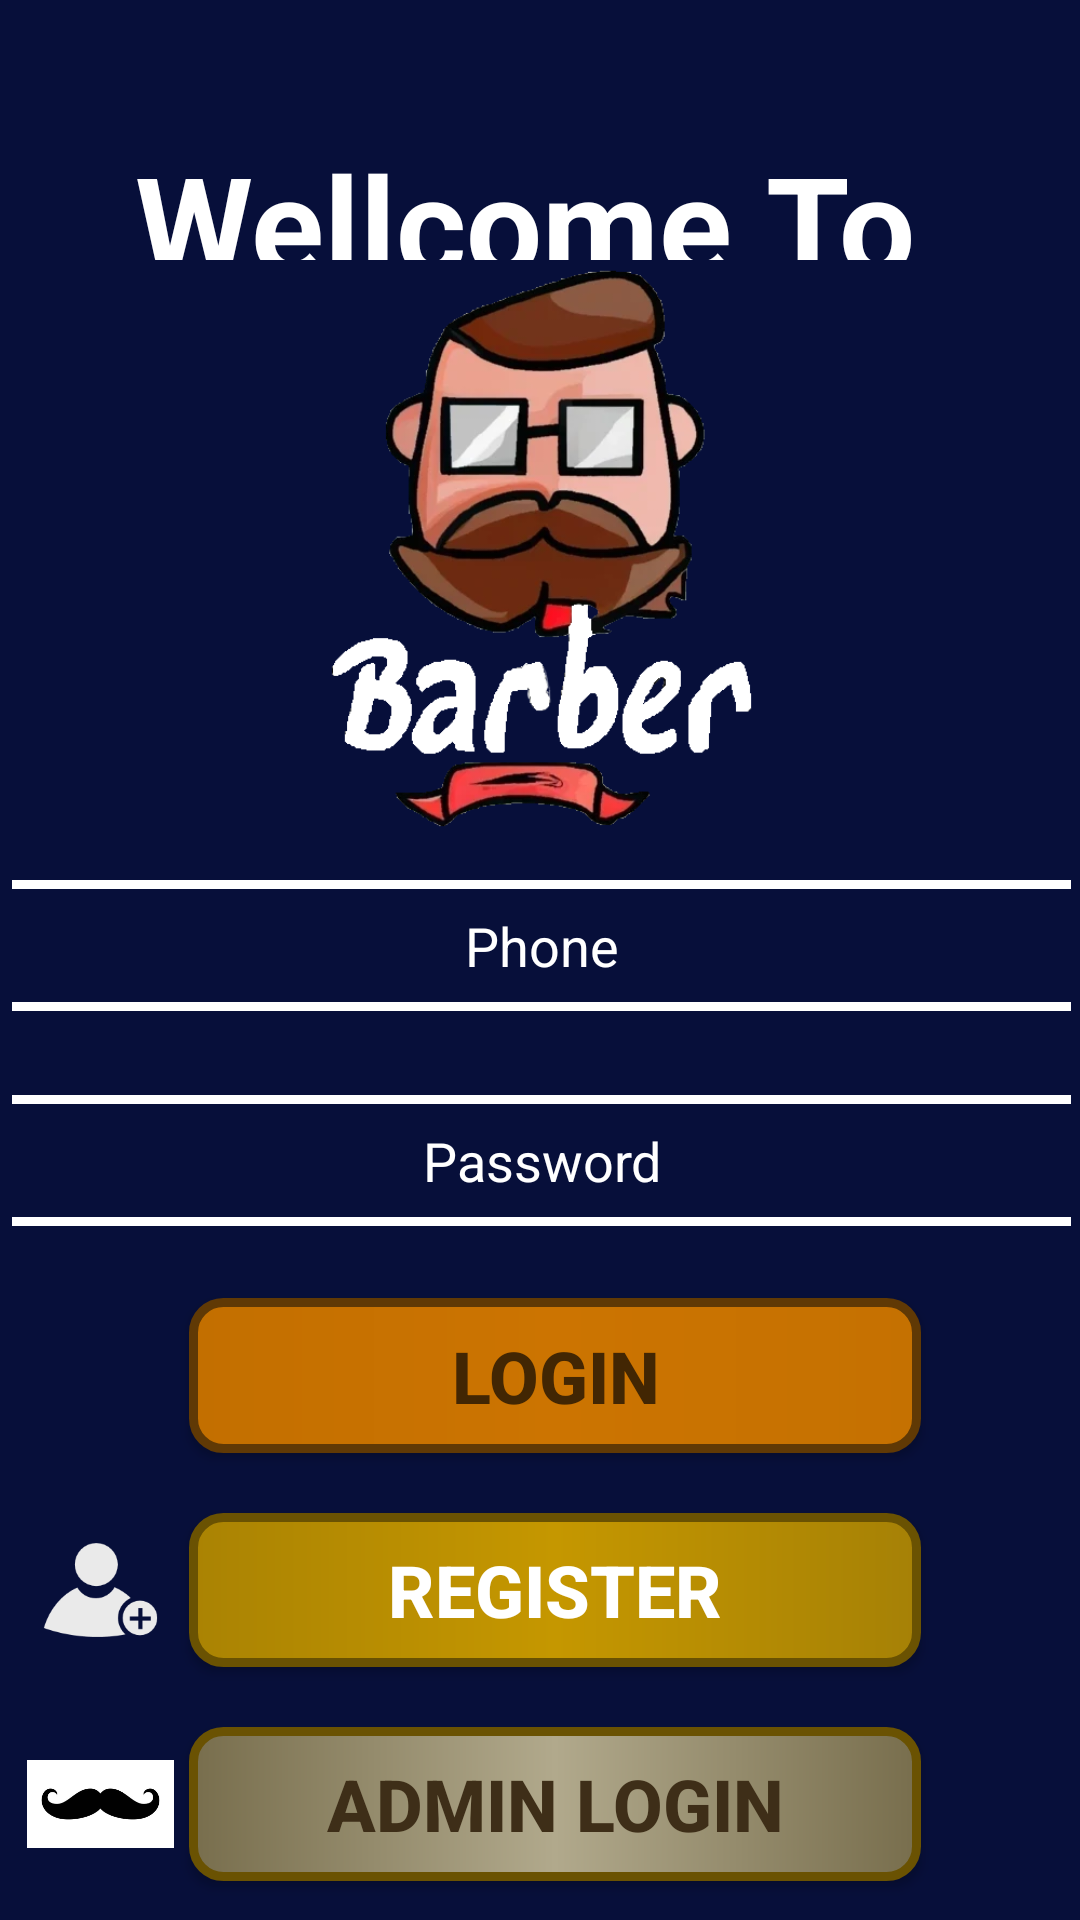

Layout XML and referenced resources for this Android screen:
<!-- AndroidManifest.xml: application theme Theme.Scudle_Sapar -->
<!-- res/layout/fragment_reg_log.xml -->
<?xml version="1.0" encoding="utf-8"?>
<androidx.constraintlayout.widget.ConstraintLayout xmlns:android="http://schemas.android.com/apk/res/android"
    xmlns:app="http://schemas.android.com/apk/res-auto"
    xmlns:tools="http://schemas.android.com/tools"
    android:layout_width="match_parent"
    android:layout_height="match_parent"
    android:layout_centerVertical="true"
    android:background="@drawable/dialog_dark_blue"
    android:orientation="vertical"
    android:textAlignment="center"
    tools:context=".activitys.FragmentRegLog">

    <LinearLayout
        android:layout_width="match_parent"
        android:layout_height="match_parent"
        android:layout_marginStart="2dp"
        android:layout_marginTop="2dp"
        android:layout_marginEnd="1dp"
        android:layout_marginBottom="1dp"
        android:orientation="vertical"
        app:layout_constraintBottom_toBottomOf="parent"
        app:layout_constraintEnd_toEndOf="parent"
        app:layout_constraintStart_toStartOf="parent"
        app:layout_constraintTop_toTopOf="parent">

        <TextView
            android:id="@+id/textView2"
            android:layout_width="match_parent"
            android:layout_height="match_parent"
            android:layout_marginTop="40dp"
            android:layout_weight="1"
            android:text="Wellcome To "
            android:textAlignment="center"
            android:textColor="@color/white"
            android:textSize="45sp"
            android:textStyle="bold" />

        <ImageView
            android:id="@+id/imageView2"
            android:layout_width="match_parent"
            android:layout_height="match_parent"
            android:layout_weight="0.8"
            android:src="@drawable/myapplogo" />

        <LinearLayout
            android:layout_width="match_parent"
            android:layout_height="match_parent"
            android:layout_weight="0.5"
            android:orientation="vertical">

            <EditText
                android:id="@+id/Phone_textLogPage"
                android:layout_width="392dp"
                android:layout_height="match_parent"
                android:layout_margin="14dp"
                android:layout_marginStart="0dp"
                android:layout_weight="1"
                android:layout_gravity="center"
                android:background="@drawable/white_frame"
                android:ems="10"
                android:hint="Phone"
                android:inputType="phone"
                android:text=""
                android:textAlignment="center"
                android:textColor="@color/white"
                android:textColorHint="#FFFFFF" />

            <EditText
                android:id="@+id/PassRegLogPage"
                android:layout_width="390dp"
                android:layout_height="match_parent"
                android:layout_margin="14dp"
                android:layout_marginStart="0dp"
                android:layout_weight="1"
                android:background="@drawable/white_frame"
                android:ems="10"
                android:hint="Password"
                android:layout_gravity="center"
                android:inputType="numberPassword"
                android:text=""
                android:textAlignment="center"
                android:textColor="@color/white"
                android:textColorHint="#FFFFFF" />

            <LinearLayout
                android:layout_width="match_parent"
                android:layout_height="match_parent"
                android:layout_weight="1"
                android:orientation="horizontal">

                <ImageView
                    android:id="@+id/imageView5"
                    android:layout_width="match_parent"
                    android:layout_height="match_parent"
                    android:layout_margin="3dp"
                    android:layout_weight="5"
                    android:src="@drawable/ic_account_circle_white_24dp" />

                <Button
                    android:id="@+id/buttonLog_RegLogPage"
                    android:layout_width="match_parent"
                    android:layout_height="match_parent"
                    android:layout_marginTop="10dp"
                    android:layout_marginEnd="50dp"
                    android:layout_marginRight="40dp"
                    android:layout_marginBottom="10dp"
                    android:layout_weight="1"
                    android:background="@drawable/button_design_ornge"
                    android:text="Login"
                    android:textColor="#422603"
                    android:textSize="24sp"
                    android:textStyle="bold"
                    android:textColorHint="#FFFFFF" />

            </LinearLayout>

            <LinearLayout
                android:layout_width="match_parent"
                android:layout_height="match_parent"
                android:layout_weight="1"
                android:orientation="horizontal">

                <ImageView
                    android:id="@+id/imageView4"
                    android:layout_width="match_parent"
                    android:layout_height="match_parent"
                    android:layout_weight="5"
                    android:src="@drawable/myuseradd" />

                <Button
                    android:id="@+id/buttonReg_RegLogPage"
                    android:layout_width="match_parent"
                    android:layout_height="match_parent"
                    android:layout_marginStart="0dp"
                    android:layout_marginTop="10dp"
                    android:layout_marginEnd="50dp"
                    android:layout_marginRight="40dp"
                    android:layout_marginBottom="10dp"
                    android:layout_weight="1"
                    android:background="@drawable/button_design_yellow"
                    android:text="Register"
                    android:textColor="#FFFFFF"
                    android:textColorHint="#FFFFFF"
                    android:textSize="24sp"
                    android:textStyle="bold" />

            </LinearLayout>

            <LinearLayout
                android:layout_width="match_parent"
                android:layout_height="match_parent"
                android:layout_weight="1"
                android:orientation="horizontal">

                <ImageView
                    android:id="@+id/imageView13"
                    android:layout_width="match_parent"
                    android:layout_height="match_parent"
                    android:layout_margin="5dp"
                    android:layout_weight="5"
                    android:src="@drawable/safam" />

                <Button
                    android:id="@+id/admin_enter_but"
                    android:layout_width="match_parent"
                    android:layout_height="match_parent"
                    android:layout_weight="1"
                    android:layout_marginStart="0dp"
                    android:layout_marginTop="10dp"
                    android:layout_marginEnd="50dp"
                    android:layout_marginRight="40dp"
                    android:layout_marginBottom="10dp"
                    android:background="@drawable/button_design_gray"
                    android:textSize="24sp"
                    android:textStyle="bold"
                    android:textColor="#3E2E18"
                    android:text="Admin login" />
            </LinearLayout>

        </LinearLayout>
    </LinearLayout>

</androidx.constraintlayout.widget.ConstraintLayout>
<!-- resources referenced by this layout -->
<resources>
  <!-- drawable button_design_gray (drawable-v24) -->
  <?xml version="1.0" encoding="utf-8"?>
  <shape xmlns:android="http://schemas.android.com/apk/res/android">
      <stroke android:width="3dp" android:color="#6A5202"/>
      <gradient android:centerColor="#B1A98C"/>
      <gradient android:startColor="#786E4D"></gradient>
      <gradient android:endColor="#786E4D"></gradient>
      <corners android:radius="10dp"></corners>
  
  
  </shape>
  <!-- drawable button_design_ornge (drawable-v24) -->
  <?xml version="1.0" encoding="utf-8"?>
  <shape xmlns:android="http://schemas.android.com/apk/res/android">
      <stroke android:width="3dp" android:color="#603905"/>
      <gradient android:centerColor="#CC7401"/>
      <gradient android:startColor="#C36F00"></gradient>
      <gradient android:endColor="#C57101"></gradient>
      <corners android:radius="10dp"></corners>
  
  
  </shape>
  <!-- drawable button_design_yellow (drawable-v24) -->
  <?xml version="1.0" encoding="utf-8"?>
  <shape xmlns:android="http://schemas.android.com/apk/res/android">
      <stroke android:width="3dp" android:color="#6A5202"/>
      <gradient android:centerColor="#C59700"/>
      <gradient android:startColor="#AA8303"></gradient>
      <gradient android:endColor="#A68106"></gradient>
      <corners android:radius="10dp"></corners>
  
  
  </shape>
  <!-- drawable dialog_dark_blue (drawable) -->
  <?xml version="1.0" encoding="utf-8"?>
  <shape xmlns:android="http://schemas.android.com/apk/res/android">
  
      <solid android:color="#070F3A" />
  
      <padding
          android:bottom="2dp"
          android:left="2dp"
          android:top="2dp"
          android:right="2dp" />
  
  
  
  </shape>
  <!-- drawable myapplogo: png bitmap (drawable, 131819 bytes) -->
  <!-- drawable myuseradd: png bitmap (drawable, 4883 bytes) -->
  <!-- drawable safam: png bitmap (drawable, 2624 bytes) -->
  <!-- drawable white_frame (drawable-v24) -->
  <?xml version="1.0" encoding="utf-8"?>
  <shape xmlns:android="http://schemas.android.com/apk/res/android">
      <stroke android:width="3dp" android:color="#FFFFFF"/>
      <corners android:radius="10dp"></corners>
  
  
  </shape>
  <style name="Theme.Scudle_Sapar" parent="Theme.AppCompat.Light.NoActionBar">
          
          <item name="colorPrimary">@color/purple_500</item>
          <item name="colorPrimaryVariant">@color/purple_700</item>
          <item name="colorOnPrimary">@color/white</item>
          
          <item name="colorSecondary">@color/teal_200</item>
          <item name="colorSecondaryVariant">@color/teal_700</item>
          <item name="colorOnSecondary">@color/black</item>
          
          <item name="android:statusBarColor">?attr/colorPrimaryVariant</item>
          
      </style>
  <!-- not gathered from this repository: default colours our renderer supplied (Android Studio template values) -->
  <color name="purple_500">#FF6200EE</color>
  <color name="purple_700">#FF3700B3</color>
  <color name="teal_200">#FF03DAC5</color>
  <color name="teal_700">#FF018786</color>
  <color name="black">#FF000000</color>
  <color name="white">#FFFFFFFF</color>
</resources>
